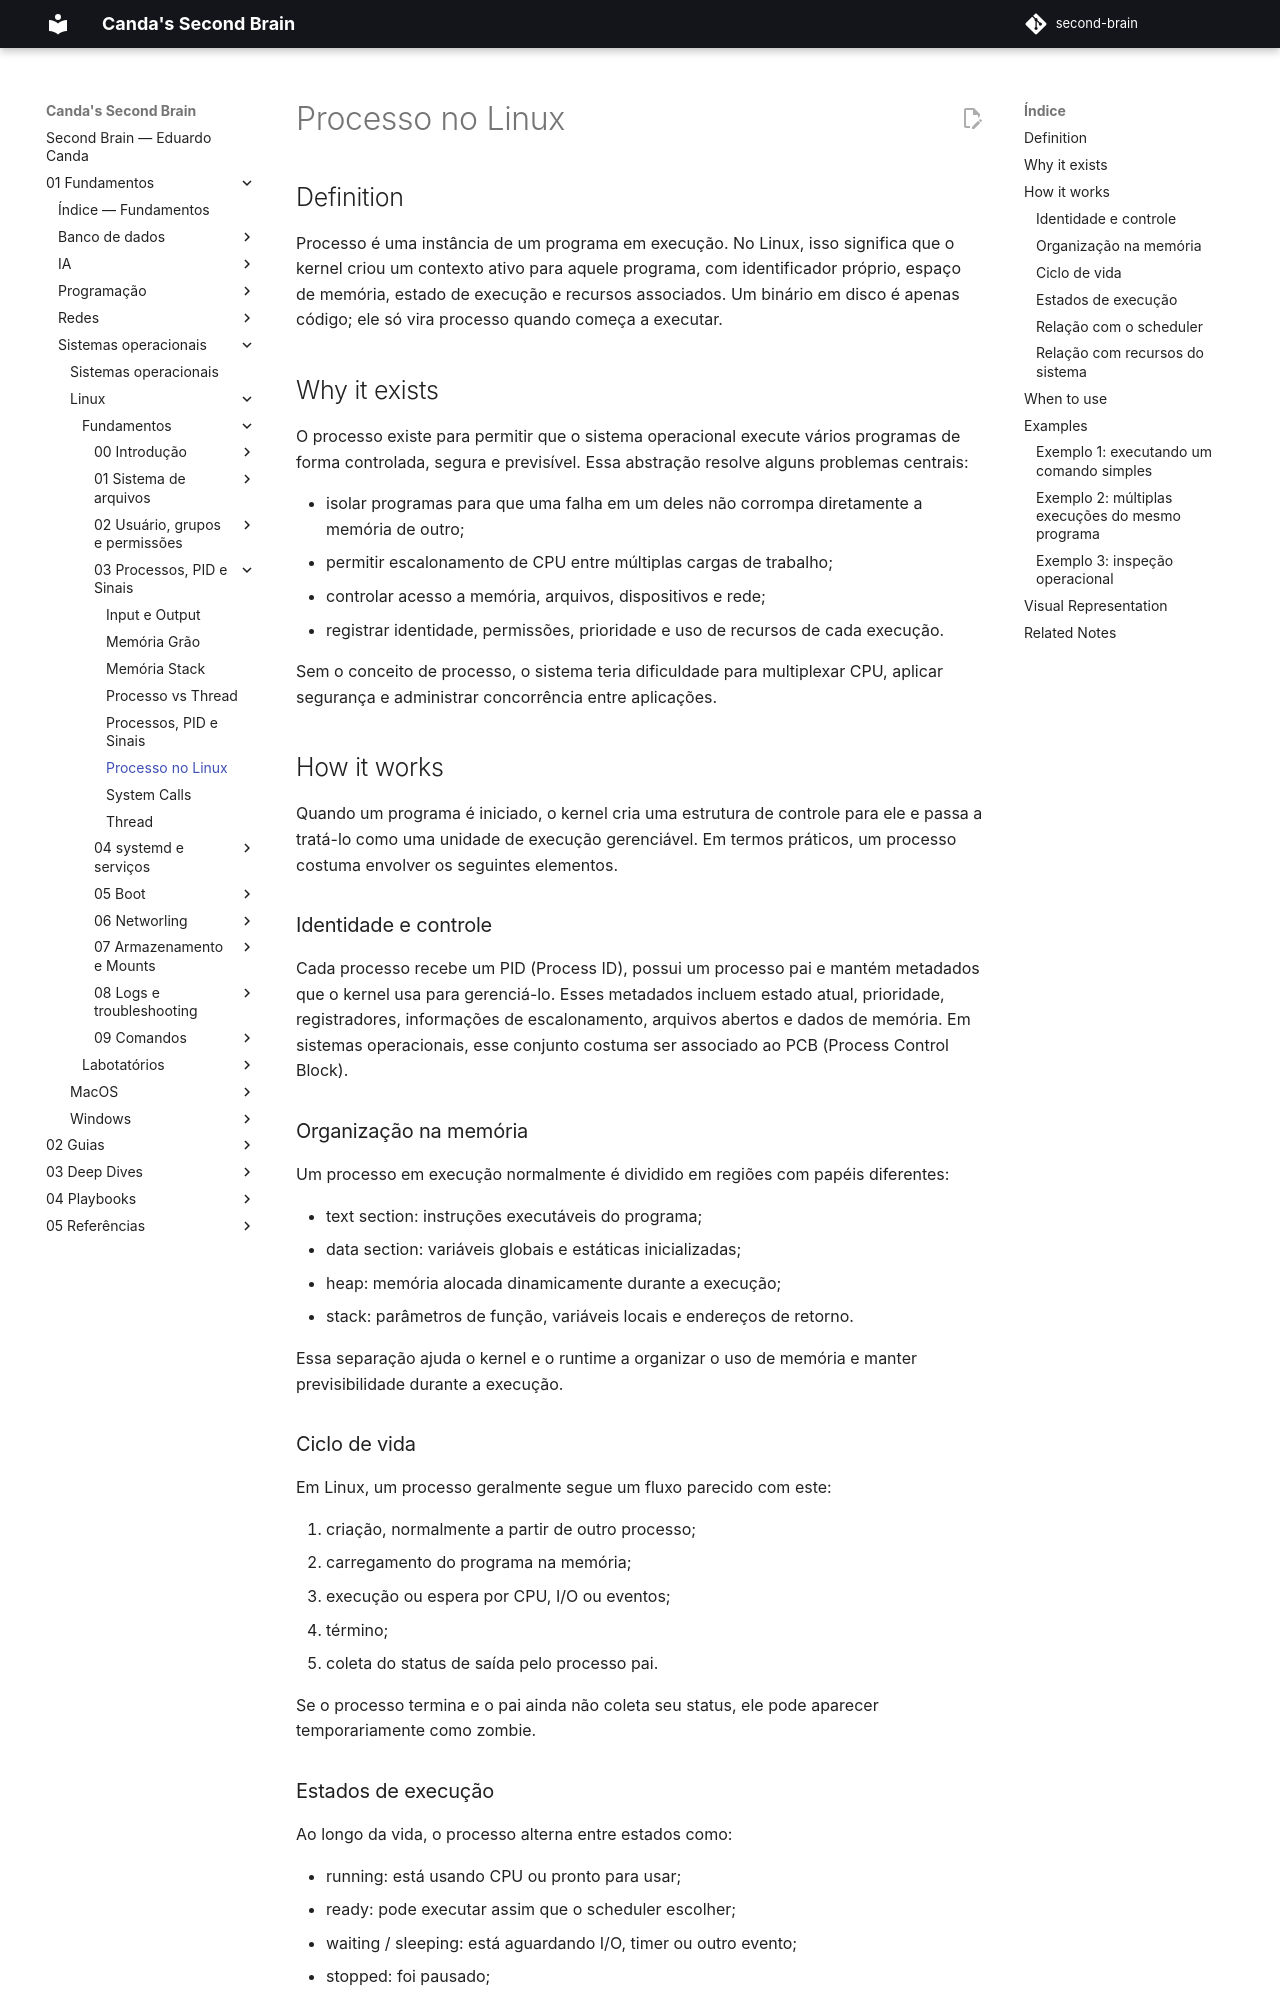

repository: EduardoCanda/second-brain · page: 01 - Fundamentos/Sistemas operacionais/Linux/Fundamentos/03 - Processos, PID e Sinais/Processos/index.html · generator: mkdocs

# Processo no Linux

## Definition
Processo é uma instância de um programa em execução. No Linux, isso significa que o kernel criou um contexto ativo para aquele programa, com identificador próprio, espaço de memória, estado de execução e recursos associados. Um binário em disco é apenas código; ele só vira processo quando começa a executar.

## Why it exists
O processo existe para permitir que o sistema operacional execute vários programas de forma controlada, segura e previsível. Essa abstração resolve alguns problemas centrais:

- isolar programas para que uma falha em um deles não corrompa diretamente a memória de outro;
- permitir escalonamento de CPU entre múltiplas cargas de trabalho;
- controlar acesso a memória, arquivos, dispositivos e rede;
- registrar identidade, permissões, prioridade e uso de recursos de cada execução.

Sem o conceito de processo, o sistema teria dificuldade para multiplexar CPU, aplicar segurança e administrar concorrência entre aplicações.

## How it works
Quando um programa é iniciado, o kernel cria uma estrutura de controle para ele e passa a tratá-lo como uma unidade de execução gerenciável. Em termos práticos, um processo costuma envolver os seguintes elementos.

### Identidade e controle
Cada processo recebe um PID (Process ID), possui um processo pai e mantém metadados que o kernel usa para gerenciá-lo. Esses metadados incluem estado atual, prioridade, registradores, informações de escalonamento, arquivos abertos e dados de memória. Em sistemas operacionais, esse conjunto costuma ser associado ao PCB (Process Control Block).

### Organização na memória
Um processo em execução normalmente é dividido em regiões com papéis diferentes:

- text section: instruções executáveis do programa;
- data section: variáveis globais e estáticas inicializadas;
- heap: memória alocada dinamicamente durante a execução;
- stack: parâmetros de função, variáveis locais e endereços de retorno.

Essa separação ajuda o kernel e o runtime a organizar o uso de memória e manter previsibilidade durante a execução.

### Ciclo de vida
Em Linux, um processo geralmente segue um fluxo parecido com este:

1. criação, normalmente a partir de outro processo;
2. carregamento do programa na memória;
3. execução ou espera por CPU, I/O ou eventos;
4. término;
5. coleta do status de saída pelo processo pai.

Se o processo termina e o pai ainda não coleta seu status, ele pode aparecer temporariamente como zombie.
